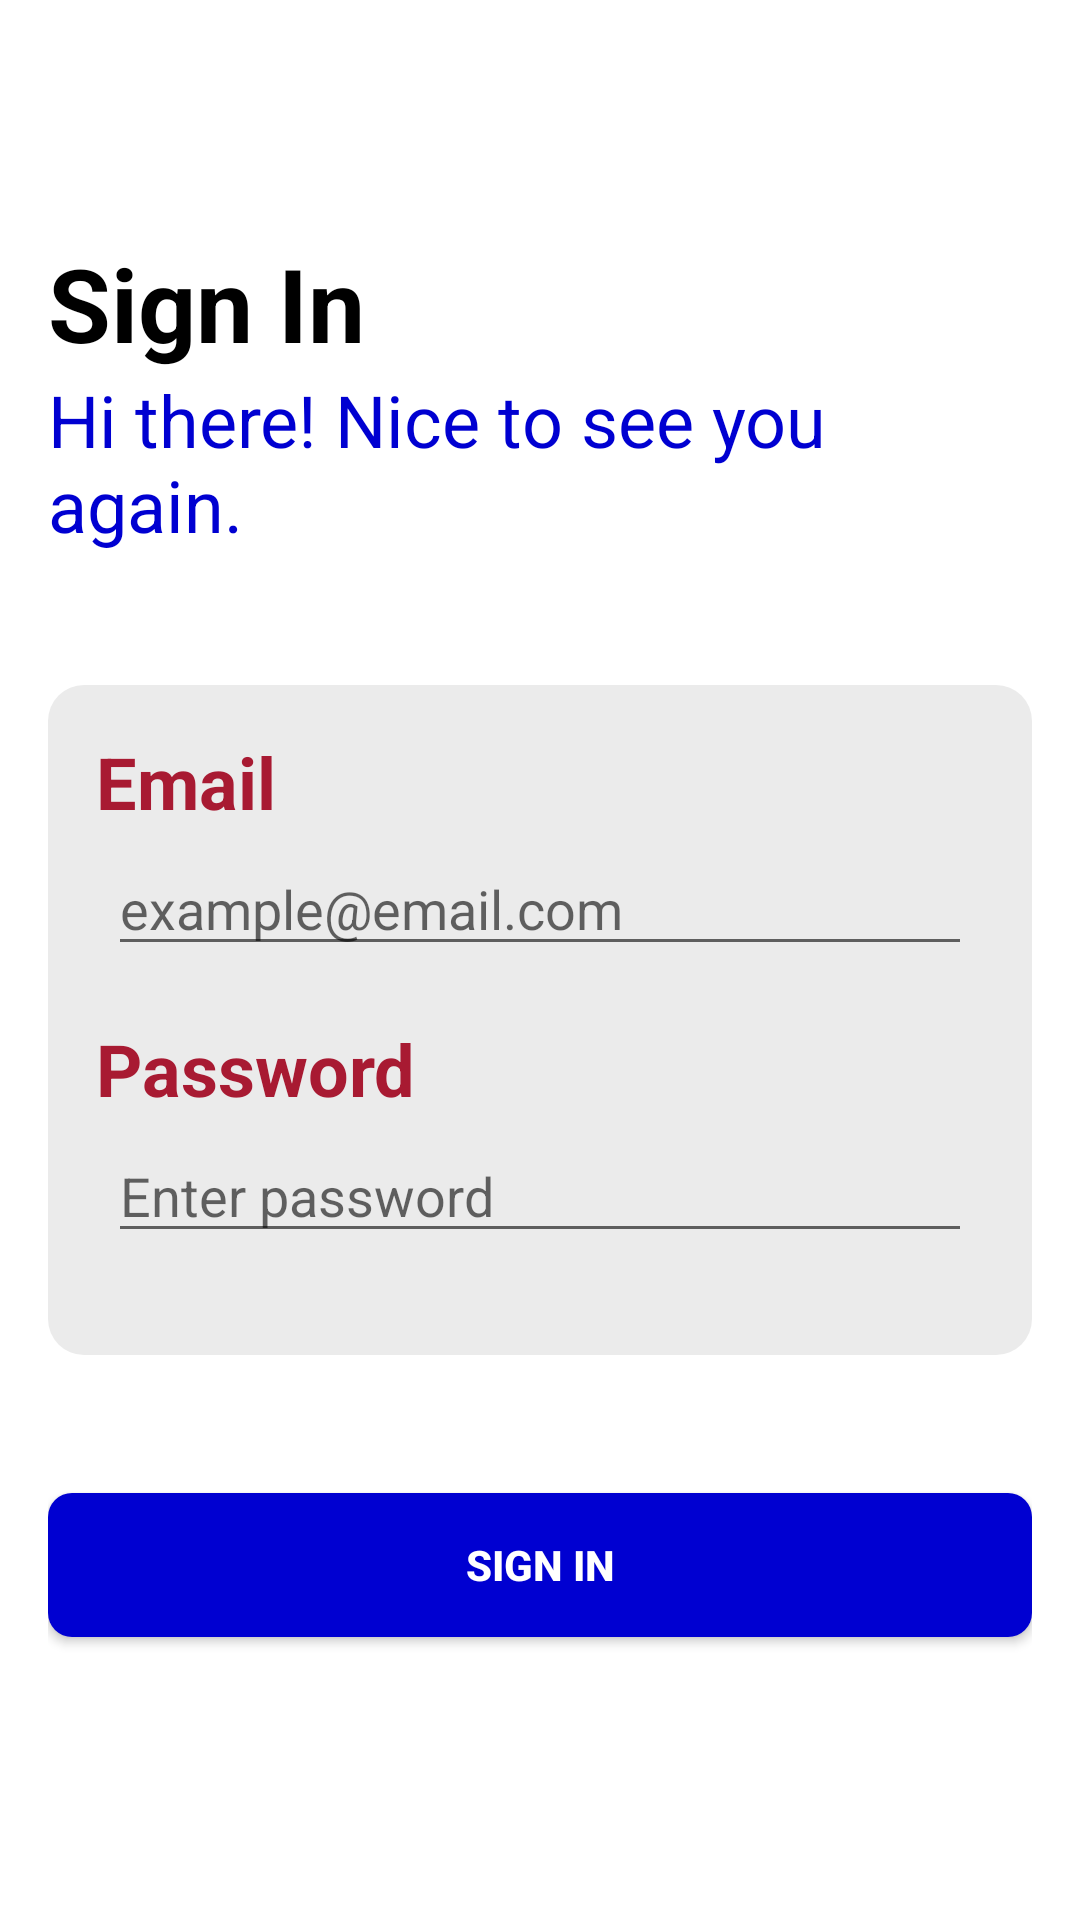

Layout XML and referenced resources for this Android screen:
<!-- AndroidManifest.xml: application theme Theme.HealthApp -->
<!-- res/layout/activity_sign_in.xml -->
<?xml version="1.0" encoding="utf-8"?>
    <LinearLayout xmlns:android="http://schemas.android.com/apk/res/android"
        xmlns:tools="http://schemas.android.com/tools"
        android:layout_width="match_parent"
        android:layout_height="wrap_content"
        android:gravity="center_vertical"
        android:padding="16dp"
        android:orientation="vertical"
        tools:context=".SignInActivity">

        <TextView
            android:layout_width="wrap_content"
            android:layout_height="wrap_content"
            android:text="@string/sign_in"
            android:textColor="@color/black"
            android:textSize="34dp"
            android:textStyle="bold" />

        <TextView
            android:layout_width="wrap_content"
            android:layout_height="wrap_content"
            android:layout_marginBottom="44dp"
            android:text="@string/hi_there"
            android:textColor="@color/main_blue"
            android:textSize="24dp" />

        <LinearLayout
            android:layout_width="match_parent"
            android:layout_height="wrap_content"
            android:layout_marginBottom="46dp"
            android:background="@drawable/custom_group"
            android:gravity="center_vertical"
            android:orientation="vertical"
            android:padding="16dp">

            <TextView
                android:layout_width="wrap_content"
                android:layout_height="wrap_content"
                android:text="@string/email"
                android:textColor="@color/main_red"
                android:textSize="24dp"
                android:textStyle="bold" />

            <LinearLayout
                android:layout_width="match_parent"
                android:layout_height="wrap_content"
                android:layout_marginBottom="14dp"
                android:background="@drawable/custom_row"
                android:orientation="horizontal"
                android:padding="4dp">

                <EditText
                    android:id="@+id/email"
                    android:layout_width="match_parent"
                    android:layout_height="wrap_content"
                    android:hint="@string/example_email"
                    android:importantForAutofill="no"
                    android:inputType="textEmailAddress" />
            </LinearLayout>

            <TextView
                android:layout_width="wrap_content"
                android:layout_height="wrap_content"
                android:text="@string/password"
                android:textColor="@color/main_red"
                android:textSize="24dp"
                android:textStyle="bold" />

            <LinearLayout
                android:layout_width="match_parent"
                android:layout_height="wrap_content"
                android:layout_marginBottom="14dp"
                android:background="@drawable/custom_row"
                android:orientation="horizontal"
                android:padding="4dp">

                <EditText
                    android:id="@+id/password"
                    android:layout_width="match_parent"
                    android:layout_height="wrap_content"
                    android:hint="@string/enter_password"
                    android:importantForAutofill="no"
                    android:inputType="textPassword" />
            </LinearLayout>
        </LinearLayout>

        <androidx.appcompat.widget.AppCompatButton
            android:id="@+id/sign_in"
            android:layout_width="match_parent"
            android:layout_height="wrap_content"
            android:layout_marginBottom="16dp"
            android:background="@drawable/custom_btn"
            android:text="@string/sign_in"
            android:textColor="@color/white"
            android:textStyle="bold" />







    </LinearLayout>

<!-- resources referenced by this layout -->
<resources>
  <color name="black">#FF000000</color>
  <color name="main_blue">#0000D1</color>
  <color name="main_red">#A81A32</color>
  <color name="white">#FFFFFFFF</color>
  <!-- drawable custom_btn (drawable) -->
  <?xml version="1.0" encoding="utf-8"?>
  <shape
      xmlns:android="http://schemas.android.com/apk/res/android"
      android:shape="rectangle">
  
      <solid
          android:color="@color/main_blue">
      </solid>
  
      <corners
          android:radius="8dp">
      </corners>
  
  </shape>
  <!-- drawable custom_group (drawable) -->
  <?xml version="1.0" encoding="utf-8"?>
  <shape
      xmlns:android="http://schemas.android.com/apk/res/android"
      android:shape="rectangle">
  
      <solid
          android:color="@color/grey">
      </solid>
  
      <corners
          android:radius="12dp">
      </corners>
  
  </shape>
  <string name="email">Email</string>
  <string name="enter_password">Enter password</string>
  <string name="example_email">example@email.com</string>
  <string name="hi_there">Hi there! Nice to see you again.</string>
  <string name="password">Password</string>
  <string name="sign_in">Sign In</string>
  <style name="Theme.HealthApp" parent="Theme.MaterialComponents.DayNight.DarkActionBar">
          
          <item name="colorPrimary">@color/main_blue</item>
          <item name="colorPrimaryVariant">@color/main_blue</item>
          <item name="colorOnPrimary">@color/white</item>
          
          <item name="colorSecondary">@color/main_red</item>
          <item name="colorSecondaryVariant">@color/main_blue</item>
          <item name="colorOnSecondary">@color/black</item>
          
          <item name="android:statusBarColor" tools:targetApi="l">?attr/colorPrimaryVariant</item>
          
      </style>
  <color name="grey">#EBEBEB</color>
</resources>
